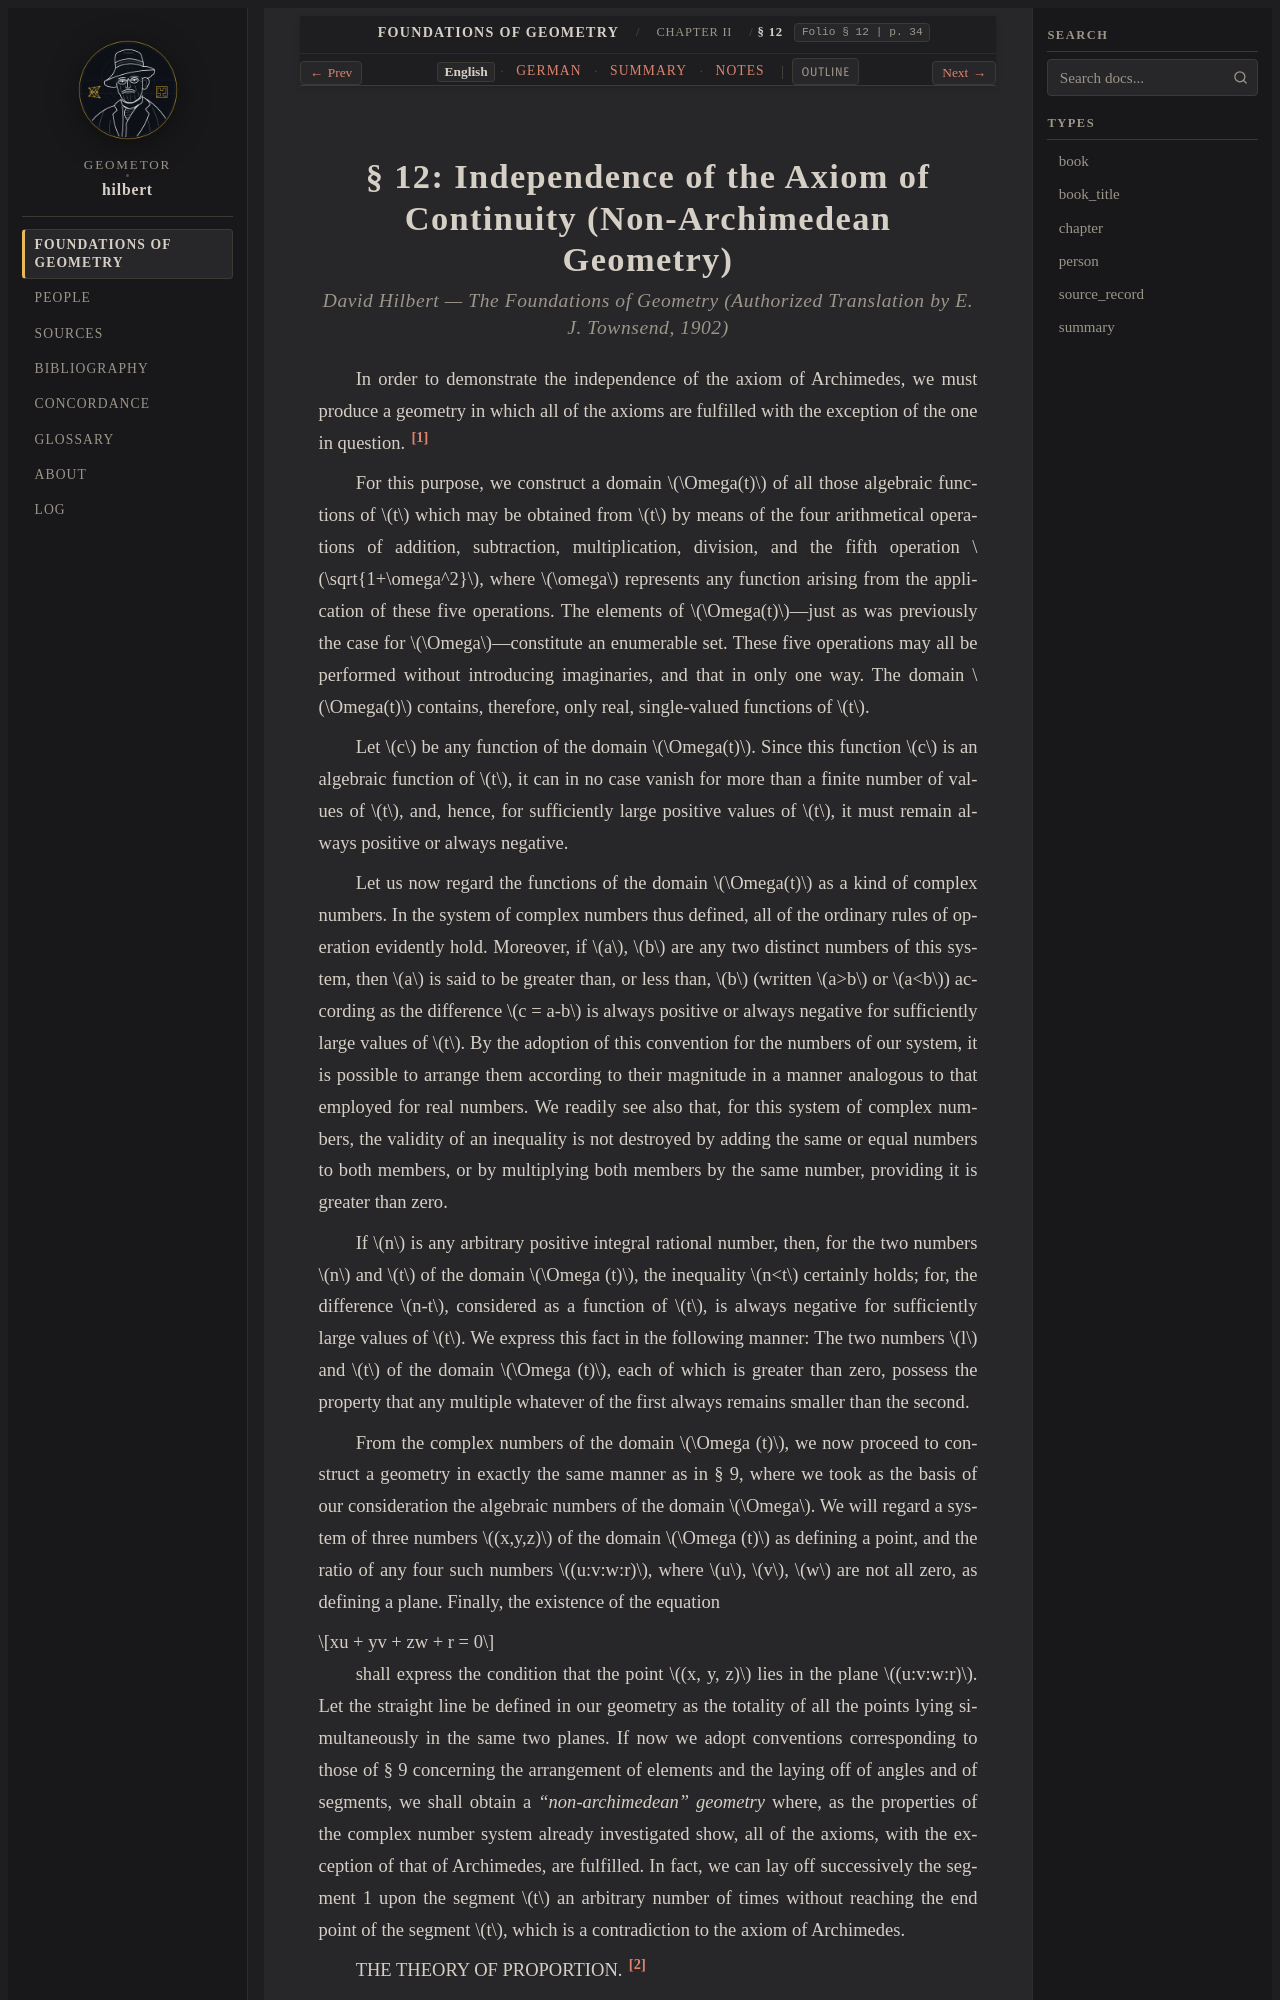

repository: geometor/hilbert · page: grundlagen/chapter_02/sec_12/index.html · generator: sphinx

:layout: book
:canonical_id: § 12
:breadcrumb_title: § 12
:order: 12
:folio: § 12
:tracks: English: index | German: de | Summary: summary | Notes: notes

.. _grundlagen-en-s12:

.. folio:: § 12
   :page: 34
